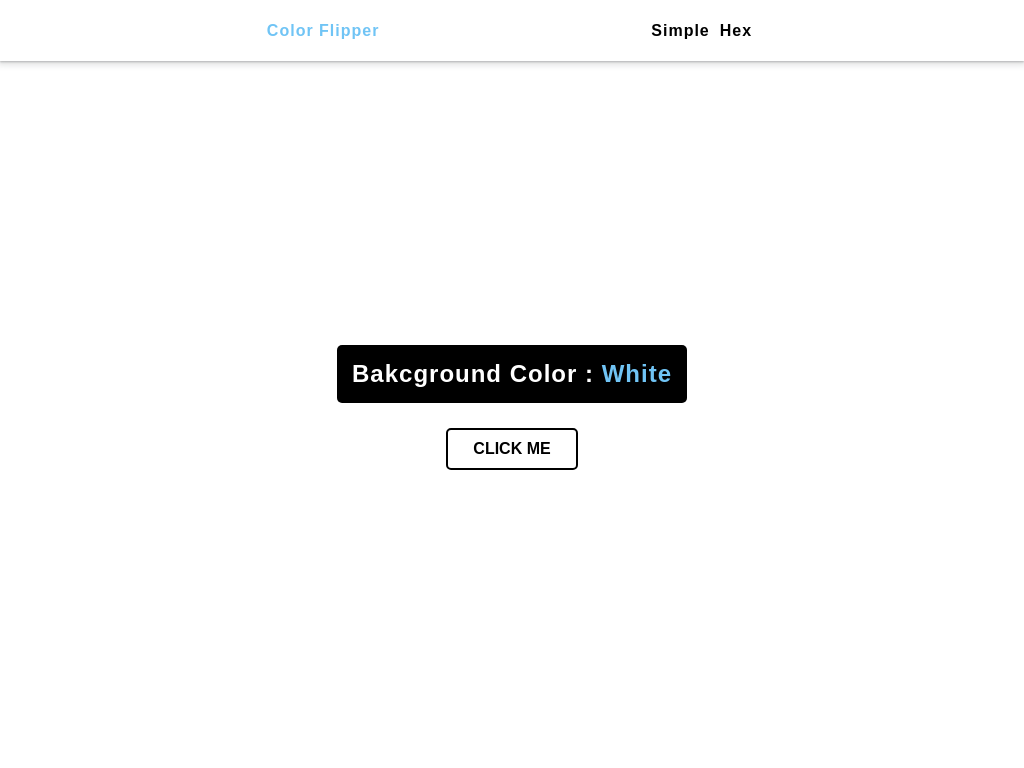

Here is a drawing made with CSS. Write the source that renders it.

<!-- file: index.html -->
<!DOCTYPE html>
<html lang="en">
  <head>
    <meta charset="UTF-8" />
    <meta name="viewport" content="width=device-width, initial-scale=1.0" />
    <title>Color Flipper || Simple</title>

    <!-- styles -->
    <link rel="stylesheet" href="index.css" />
  </head>
  <body>
    <nav class="navbar">
      <div class="logo">Color Flipper</div>
      <ul>
        <li><a href="index.html">Simple</a></li>
        <li><a href="index.html">Hex</a></li>
      </ul>
    </nav>
    <div class="content">
      <h2>Bakcground Color : <span>white</span></h2>
      <button class="click">CLICK ME</button>
    </div>
    <script src="script.js"></script>
  </body>
</html>


/* file: index.css */
@import url('https://fonts.googleapis.com/css2?family=Poppins:wght@400&display=swap');

* {
    margin: 0;
    padding: 0;
    box-sizing: border-box;
}

body {
    font-family: 'Poppins', sans-serif;
    letter-spacing: 1px;
    text-align: center;
    text-transform: capitalize;
    font-weight: 900;
    display: flex;
    flex-direction: column;
    align-items: center;
    overflow: hidden;
}

.content {
    height: 90vh;
    width: 100vw;
    display: flex;
    flex-direction: column;
    place-items: center;
    justify-content: center;
}

.click {
    width: 132px;
    height: 42px;
    border: 2px solid black;
    border-radius: 5px;
    font-size: 1rem;
    transition: all 267ms linear;
    font-weight: 600;
    cursor: pointer;
    background: inherit;
}

.content h2 {
    background-color: black;
    color: white;
    margin-bottom: 25px;
    padding: 15px;
    border-radius: 5px;
}

span {
    color: #70C4F5;
}

.click:hover {
    background: black;
    color: white;
}

.navbar {
    display: flex;
    height: 8vh;
    min-width: 100vw;
    align-items: center;
    justify-content: space-evenly;
    background-color: #fff;
    box-shadow: rgba(60, 64, 67, 0.3) 0px 1px 2px 0px, rgba(60, 64, 67, 0.15) 0px 2px 6px 2px;
}

ul {
    display: flex;
    justify-content: space-around;
    list-style-type: none;
}

a {
    text-decoration: none;
    color: black;
}

a:hover {
    color: #70C4F5;
}

.logo {
    color: #70C4F5;
}

li {
    margin: 5px;
}